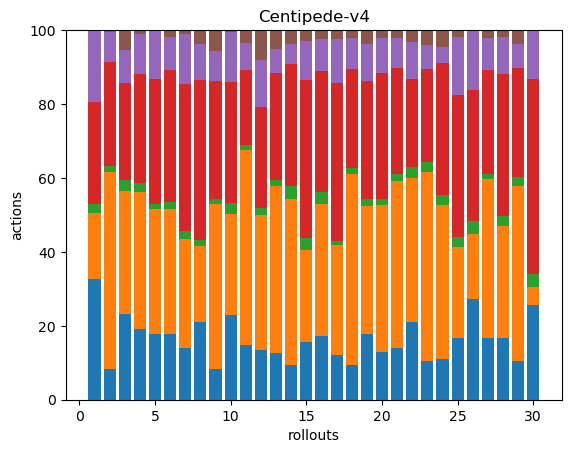

The table this chart was drawn from, first rows:
39, 21, 3, 33, 23, 0, 0, 0, 0, 0, 0, 0, 0, 0, 0, 0, 0, 0
33, 208, 7, 110, 32, 2, 0, 0, 0, 0, 0, 0, 0, 0, 0, 0, 0, 0
39, 56, 5, 44, 15, 9, 0, 0, 0, 0, 0, 0, 0, 0, 0, 0, 0, 0
40, 78, 5, 62, 23, 2, 0, 0, 0, 0, 0, 0, 0, 0, 0, 0, 0, 0
53, 100, 4, 101, 38, 1, 0, 0, 0, 0, 0, 0, 0, 0, 0, 0, 0, 0
45, 85, 5, 90, 22, 5, 0, 0, 0, 0, 0, 0, 0, 0, 0, 0, 0, 0
55, 116, 8, 157, 53, 4, 0, 0, 0, 0, 0, 0, 0, 0, 0, 0, 0, 0
39, 38, 3, 80, 18, 7, 0, 0, 0, 0, 0, 0, 0, 0, 0, 0, 0, 0
37, 195, 6, 140, 36, 25, 0, 0, 0, 0, 0, 0, 0, 0, 0, 0, 0, 0
38, 45, 5, 54, 22, 1, 0, 0, 0, 0, 0, 0, 0, 0, 0, 0, 0, 0
73, 262, 7, 100, 37, 17, 0, 0, 0, 0, 0, 0, 0, 0, 0, 0, 0, 0
57, 155, 8, 116, 54, 34, 0, 0, 0, 0, 0, 0, 0, 0, 0, 0, 0, 0
54, 193, 7, 123, 28, 22, 0, 0, 0, 0, 0, 0, 0, 0, 0, 0, 0, 0
42, 197, 16, 145, 24, 17, 0, 0, 0, 0, 0, 0, 0, 0, 0, 0, 0, 0
33, 53, 7, 91, 23, 6, 0, 0, 0, 0, 0, 0, 0, 0, 0, 0, 0, 0
44, 91, 8, 84, 22, 6, 0, 0, 0, 0, 0, 0, 0, 0, 0, 0, 0, 0
51, 124, 4, 178, 50, 10, 0, 0, 0, 0, 0, 0, 0, 0, 0, 0, 0, 0
33, 180, 5, 93, 30, 7, 0, 0, 0, 0, 0, 0, 0, 0, 0, 0, 0, 0
53, 103, 6, 95, 30, 11, 0, 0, 0, 0, 0, 0, 0, 0, 0, 0, 0, 0
70, 214, 8, 184, 52, 11, 0, 0, 0, 0, 0, 0, 0, 0, 0, 0, 0, 0
34, 109, 5, 69, 20, 5, 0, 0, 0, 0, 0, 0, 0, 0, 0, 0, 0, 0
46, 85, 6, 52, 22, 7, 0, 0, 0, 0, 0, 0, 0, 0, 0, 0, 0, 0
44, 212, 11, 104, 27, 17, 0, 0, 0, 0, 0, 0, 0, 0, 0, 0, 0, 0
42, 159, 10, 136, 17, 17, 0, 0, 0, 0, 0, 0, 0, 0, 0, 0, 0, 0
37, 55, 6, 86, 35, 4, 0, 0, 0, 0, 0, 0, 0, 0, 0, 0, 0, 0
39, 25, 5, 51, 23, 0, 0, 0, 0, 0, 0, 0, 0, 0, 0, 0, 0, 0
46, 118, 4, 77, 24, 6, 0, 0, 0, 0, 0, 0, 0, 0, 0, 0, 0, 0
36, 66, 6, 83, 22, 4, 0, 0, 0, 0, 0, 0, 0, 0, 0, 0, 0, 0
28, 125, 6, 78, 17, 10, 0, 0, 0, 0, 0, 0, 0, 0, 0, 0, 0, 0
31, 6, 4, 64, 16, 0, 0, 0, 0, 0, 0, 0, 0, 0, 0, 0, 0, 0
